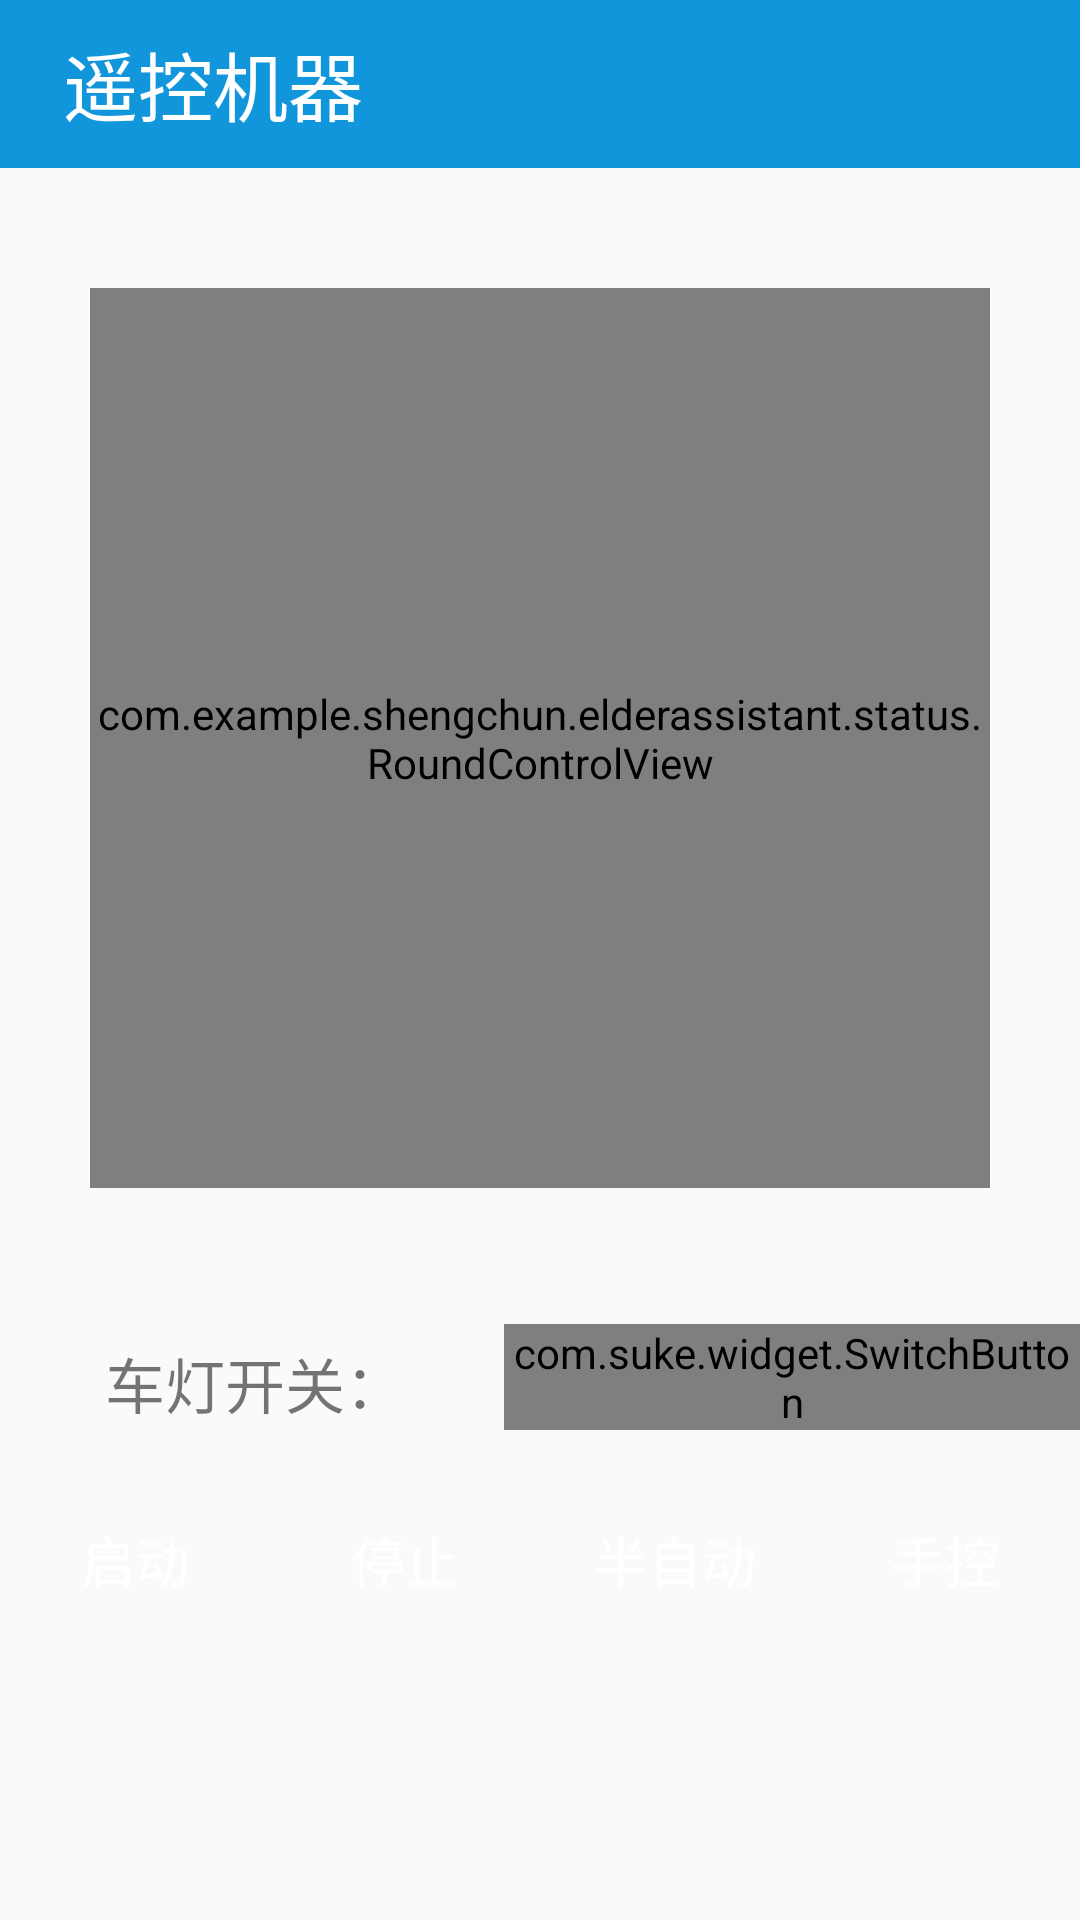

Write the Android layout XML for this screen, with the resource values it uses.
<!-- AndroidManifest.xml: application theme AppTheme -->
<!-- res/layout/activity_robot_control.xml -->
<?xml version="1.0" encoding="utf-8"?>
<LinearLayout xmlns:android="http://schemas.android.com/apk/res/android"
    xmlns:toolbar="http://schemas.android.com/apk/res-auto"
    android:id="@+id/activity_robot_control"
    android:layout_width="match_parent"
    android:layout_height="match_parent"
    android:orientation="vertical"
    android:weightSum="1">
    <android.support.v7.widget.Toolbar
        android:id="@+id/robot_toolbar"
        android:layout_width="match_parent"
        android:layout_height="?attr/actionBarSize"
        android:background="@color/colorPrimary">
        <TextView
            android:layout_width="wrap_content"
            android:layout_height="wrap_content"
            android:text="@string/robot_control"
            android:paddingLeft="5dp"
            style="@style/title_text"
            android:layout_alignParentTop="true"
            android:layout_centerHorizontal="true"
            android:id="@+id/robot_title" />
    </android.support.v7.widget.Toolbar>

    <com.example.shengchun.elderassistant.status.RoundControlView
        android:layout_margin="40dp"
        android:layout_gravity="center"
        android:layout_width="300dp"
        android:layout_height="300dp"
        android:id="@+id/roundControlView">
        </com.example.shengchun.elderassistant.status.RoundControlView>

    <RelativeLayout
        android:layout_width="match_parent"
        android:layout_height="50dp"
        android:gravity="center_vertical"
        >

        <TextView
            android:layout_width="wrap_content"
            android:layout_height="wrap_content"
            android:layout_margin="5dp"
            android:text="车灯开关："
            android:paddingLeft="30dp"
            android:textSize="20dp"
            android:id="@+id/textView4" />

        <com.suke.widget.SwitchButton
            android:layout_width="wrap_content"
            android:layout_height="wrap_content"
            android:id="@+id/car_light_switch"
            android:layout_marginStart="28dp"
            android:layout_toEndOf="@+id/textView4" />

    </RelativeLayout>
    <LinearLayout
        android:layout_width="match_parent"
        android:layout_height="wrap_content">
        <Button
            android:id="@+id/start_btn"
            android:layout_margin="10dp"
            android:background="@drawable/arc_button_selector"
            android:layout_width="wrap_content"
            android:layout_height="wrap_content"
            android:text="启动"
            android:textSize="18dp"
            android:textColor="#fff"
            android:layout_weight="1"
            />
        <Button
            android:id="@+id/stop_btn"
            android:layout_margin="10dp"
            android:layout_width="wrap_content"
            android:layout_height="wrap_content"
            android:background="@drawable/arc_button_selector"
            android:text="停止"
            android:textSize="18dp"
            android:textColor="#fff"
            android:layout_weight="1"

            />
        <Button
            android:id="@+id/half_auto_btn"
            android:layout_margin="10dp"
            android:layout_width="wrap_content"
            android:layout_height="wrap_content"
            android:background="@drawable/arc_button_selector"
            android:text="半自动"
            android:textSize="18dp"
            android:textColor="#fff"
            android:layout_weight="1"

            />
        <Button
            android:id="@+id/hand_control_btn"
            android:layout_margin="10dp"
            android:layout_width="wrap_content"
            android:layout_height="wrap_content"
            android:background="@drawable/arc_button_selector"
            android:text="手控"
            android:textSize="18dp"
            android:textColor="#fff"
            android:layout_weight="1"

            />
    </LinearLayout>
</LinearLayout>
<!-- resources referenced by this layout -->
<resources>
  <color name="colorPrimary">#1296db</color>
  <!-- drawable arc_button_selector (drawable) -->
  <?xml version="1.0" encoding="utf-8"?>
  <selector xmlns:android="http://schemas.android.com/apk/res/android">
      <item android:state_pressed="true"
          android:drawable="@drawable/arc_button_normal"></item>
  
      <item android:drawable="@drawable/arc_button_pressed"></item>
  </selector>
  <string name="robot_control">遥控机器</string>
  <style name="title_text">
          <item name="android:textColor">@android:color/white</item>
          <item name="android:textSize">25dp</item>
          <item name="android:background">@color/colorPrimary</item>
      </style>
  <style name="AppTheme" parent="Theme.AppCompat.Light.DarkActionBar">
          
          <item name="colorPrimary">@color/colorPrimary</item>
          <item name="colorPrimaryDark">@color/colorPrimaryDark</item>
          <item name="colorAccent">@color/colorAccent</item>
      </style>
  <!-- drawable arc_button_normal (drawable) -->
  <?xml version="1.0" encoding="utf-8"?>
  <shape xmlns:android="http://schemas.android.com/apk/res/android">
      <solid android:color="#df3030"/>
      <corners android:radius="100dp"/>
  </shape>
  <color name="colorPrimaryDark">#1296db</color>
  <color name="colorAccent">#0fefdc</color>
</resources>
